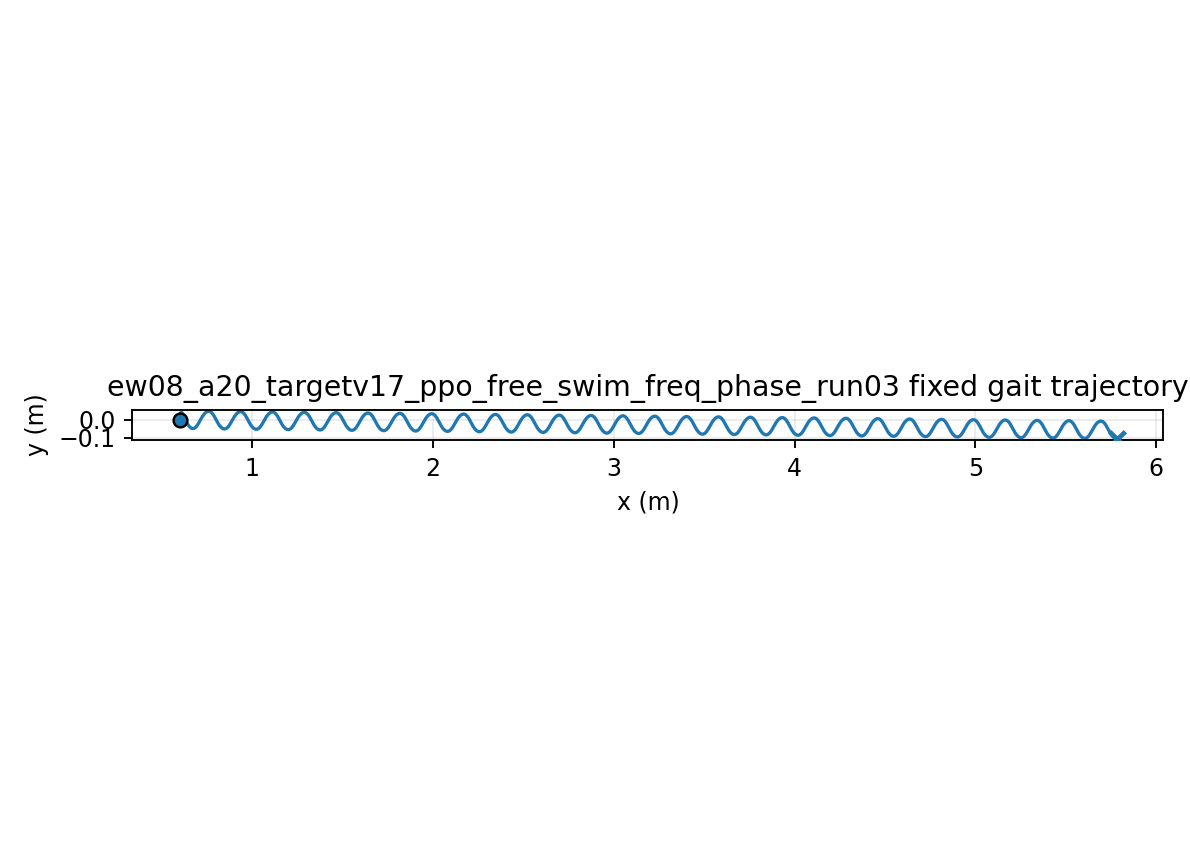

The table this chart was drawn from, first rows:
time, x, y, yaw
1.000000000000000021e-03, 5.999999998097198528e-01, -5.596090795589869771e-06, 5.771680446489966453e-05
2.000000000000000042e-03, 5.999999962677975418e-01, -2.229384824292690581e-05, 2.295124244146010324e-04
3.000000000000000062e-03, 5.999999826125804736e-01, -4.983866236868417232e-05, 5.135652573259694587e-04
4.000000000000000083e-03, 5.999999472959297586e-01, -8.798841588308903283e-05, 9.079210035674813899e-04
5.000000000000000104e-03, 5.999998749058682579e-01, -1.364906412615884967e-04, 1.410499666199380771e-03
6.000000000000000125e-03, 5.999997466199908924e-01, -1.950829664739139879e-04, 2.019102555838901865e-03
7.000000000000000146e-03, 5.999995406686133848e-01, -2.634935724673548307e-04, 2.731419286823085803e-03
8.000000000000000167e-03, 5.999992327982772711e-01, -3.414416638609640842e-04, 3.545034751442489689e-03
9.000000000000001055e-03, 5.999987967344634354e-01, -4.286379539241713665e-04, 4.457436061236885738e-03
1.000000000000000194e-02, 5.999982046305719630e-01, -5.247851644467060872e-04, 5.466019444115698990e-03
1.100000000000000283e-02, 5.999974275103527876e-01, -6.295785410223020406e-04, 6.568097087112909072e-03
1.200000000000000372e-02, 5.999964356966627221e-01, -7.427063837322500639e-04, 7.760903915370409231e-03
1.300000000000000461e-02, 5.999951992242092969e-01, -8.638505929516315796e-04, 9.041604298506002863e-03
1.400000000000000550e-02, 5.999936882337753019e-01, -9.926872296904254434e-04, 1.040729867605078018e-02
1.500000000000000638e-02, 5.999918733456641728e-01, -1.128887089591856796e-03, 1.185503009408424811e-02
1.600000000000000727e-02, 5.999897260103004282e-01, -1.272116289390723409e-03, 1.338179064546746178e-02
1.700000000000000816e-02, 5.999872188347320501e-01, -1.422036863908238136e-03, 1.498452780539178374e-02
1.800000000000000905e-02, 5.999843258779434807e-01, -1.578307370438014612e-03, 1.666015065177671450e-02
1.900000000000000994e-02, 5.999810229244838533e-01, -1.740583495233538613e-03, 1.840553595299204009e-02
2.000000000000001082e-02, 5.999772877270374005e-01, -1.908518666442982070e-03, 2.021753413516350767e-02
2.100000000000001171e-02, 5.999731002286962100e-01, -2.081764672898611668e-03, 2.209297512715706693e-02
2.200000000000001260e-02, 5.999684427496310146e-01, -2.259972286088984816e-03, 2.402867407171983480e-02
2.300000000000001349e-02, 5.999633001473121396e-01, -2.442791881965888923e-03, 2.602143689690556566e-02
2.400000000000001438e-02, 5.999576599481165617e-01, -2.629874060490644538e-03, 2.806806574236328858e-02
2.500000000000001527e-02, 5.999515124510688135e-01, -2.820870260802854634e-03, 3.016536423557589913e-02
2.600000000000001615e-02, 5.999448508044600281e-01, -3.015433369901954208e-03, 3.231014261345579314e-02
2.700000000000001704e-02, 5.999376710563139037e-01, -3.213218322759336942e-03, 3.449922268501209865e-02
2.800000000000001793e-02, 5.999299721798875273e-01, -3.413882691822189841e-03, 3.672944263112754709e-02
2.900000000000001882e-02, 5.999217560756017198e-01, -3.617087263932061703e-03, 3.899766163782903555e-02
3.000000000000001971e-02, 5.999130275509799715e-01, -3.822496602759684059e-03, 4.130076435980588323e-02
3.100000000000002059e-02, 5.999037942803369106e-01, -4.029779594949156607e-03, 4.363566521132280357e-02
3.200000000000002148e-02, 5.998940667460967990e-01, -4.238609978270690970e-03, 4.599931248208872364e-02
3.300000000000002237e-02, 5.998838581637243594e-01, -4.448666850197069422e-03, 4.838869227607486140e-02
3.400000000000002326e-02, 5.998731843923239548e-01, -4.659635155447927612e-03, 5.080083227172180194e-02
3.500000000000002415e-02, 5.998620638329998922e-01, -4.871206151181639576e-03, 5.323280530243092862e-02
3.600000000000002504e-02, 5.998505171538467406e-01, -5.083077874488250991e-03, 5.568173280380418061e-02
3.700000000000002592e-02, 5.998385671502768357e-01, -5.294955559299485692e-03, 5.814478807643638780e-02
3.800000000000002681e-02, 5.998262385429070642e-01, -5.506552024783228916e-03, 6.061919932213798157e-02
3.900000000000002770e-02, 5.998135579119141525e-01, -5.717588016836916420e-03, 6.310225254971256470e-02
4.000000000000002859e-02, 5.998005534958408269e-01, -5.927792546118526573e-03, 6.559129427344340124e-02
4.100000000000002948e-02, 5.997872550043972240e-01, -6.136903205427868269e-03, 6.808373402860586066e-02
4.200000000000003036e-02, 5.997736934264611408e-01, -6.344666458195202807e-03, 7.057704671026465704e-02
4.300000000000003125e-02, 5.997599008347829219e-01, -6.550837899726713598e-03, 7.306877473713664639e-02
4.400000000000003214e-02, 5.997459101889119903e-01, -6.755182491118394417e-03, 7.555653004258104655e-02
4.500000000000003303e-02, 5.997317551377998601e-01, -6.957474765837246000e-03, 7.803799589503526701e-02
4.600000000000003392e-02, 5.997174698234123413e-01, -7.157499010221113345e-03, 8.051092854448374525e-02
4.700000000000003481e-02, 5.997030886866403510e-01, -7.355049418365511293e-03, 8.297315868680092688e-02
4.800000000000003569e-02, 5.996886462768180603e-01, -7.549930219786060714e-03, 8.542259277702964060e-02
4.900000000000003658e-02, 5.996741770660326543e-01, -7.741955779232645440e-03, 8.785721419385912612e-02
5.000000000000003747e-02, 5.996597152692231258e-01, -7.930950670261449620e-03, 9.027508424856846292e-02
5.100000000000003836e-02, 5.996452946709756038e-01, -8.116749723716842890e-03, 9.267434304172803006e-02
5.200000000000003925e-02, 5.996309484598448813e-01, -8.299198051589240510e-03, 9.505321017115436755e-02
5.300000000000004013e-02, 5.996167090709003666e-01, -8.478151046942994373e-03, 9.740998529471561751e-02
5.400000000000004102e-02, 5.996026080370552291e-01, -8.653474360649893171e-03, 9.974304855168104889e-02
5.500000000000004191e-02, 5.995886758495709845e-01, -8.825043855697267681e-03, 1.020508608464059802e-01
5.600000000000004280e-02, 5.995749418279215925e-01, -8.992745539847746272e-03, 1.043319639982566993e-01
5.700000000000004369e-02, 5.995614339989097097e-01, -9.156475477410108699e-03, 1.065849807618381578e-01
5.800000000000004458e-02, 5.995481791486988454e-01, -9.316140230354097440e-03, 1.088086132997995170e-01
5.900000000000004546e-02, 5.995352025349465208e-01, -9.471656241229420292e-03, 1.110016433856032408e-01
6.000000000000004635e-02, 5.995225277590607860e-01, -9.622949588824925016e-03, 1.131629341088962182e-01
... 29,940 more rows
